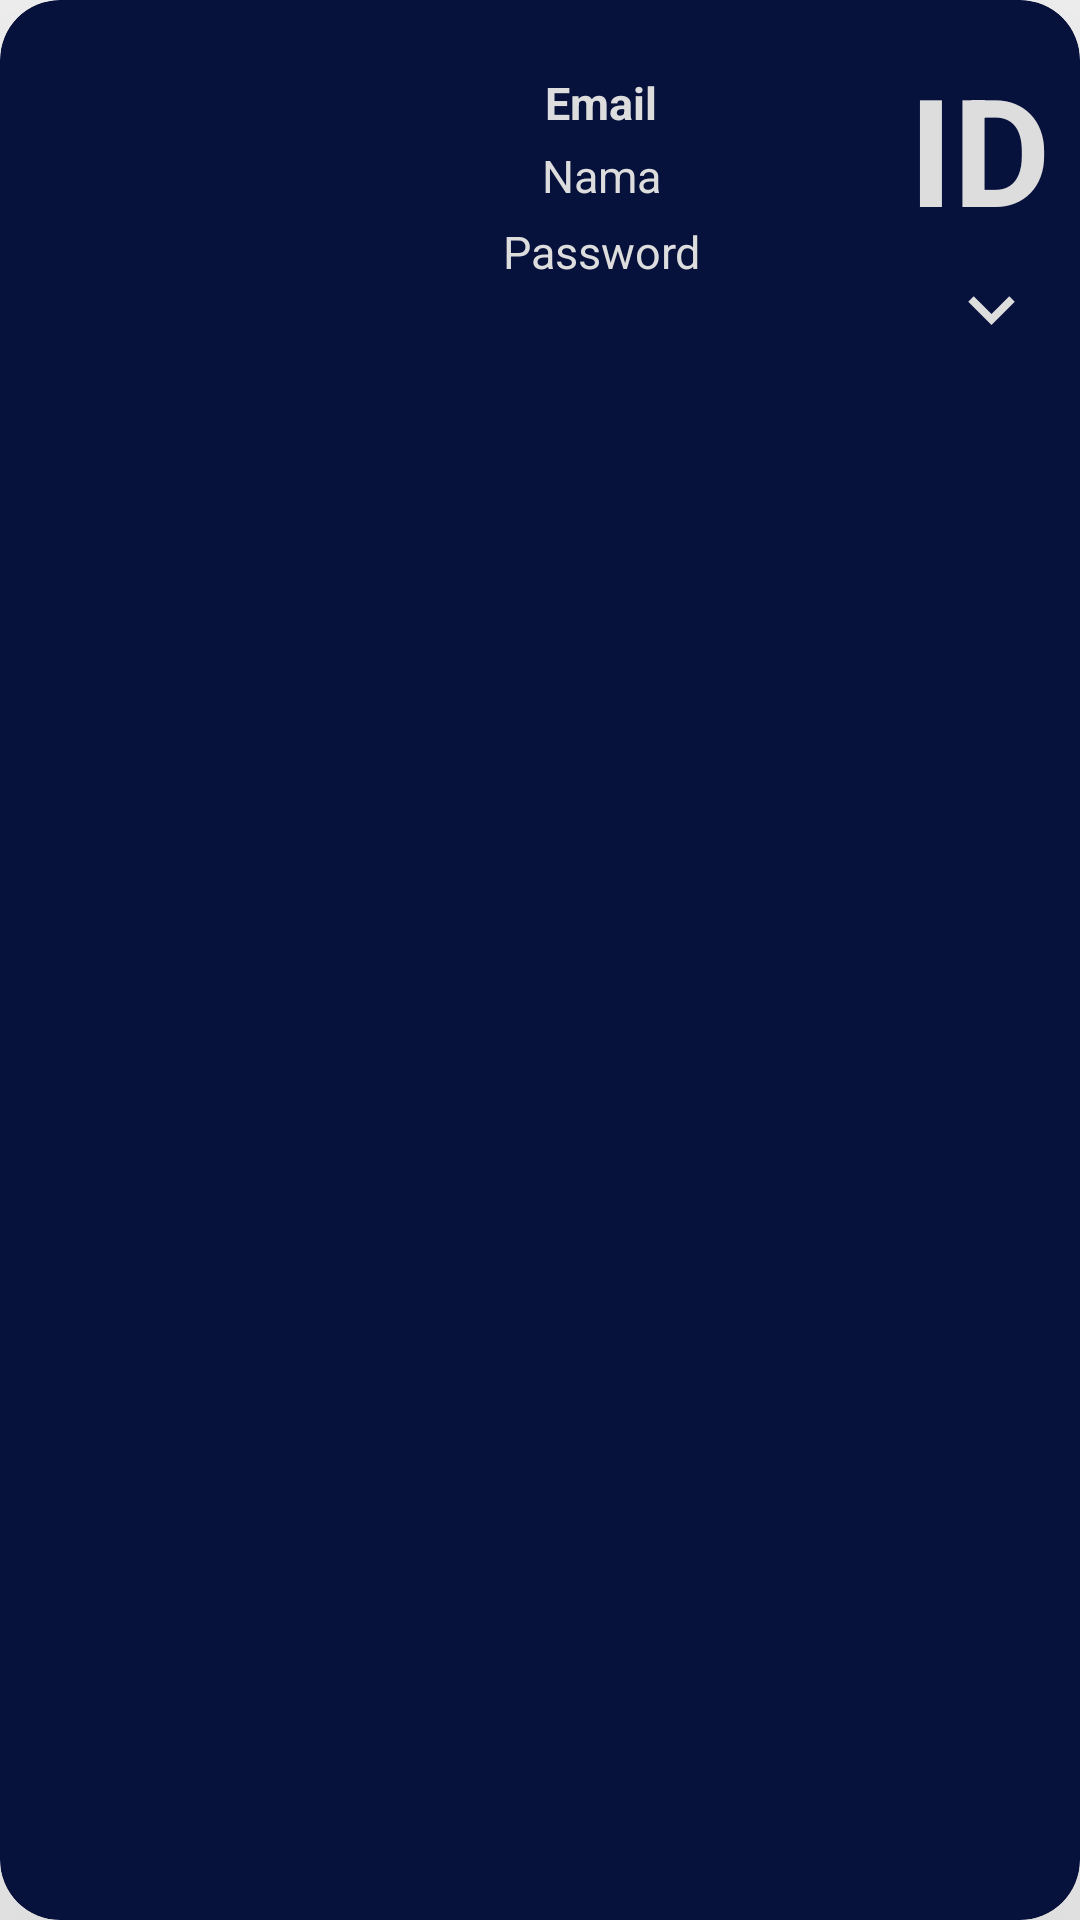

Layout XML and referenced resources for this Android screen:
<!-- AndroidManifest.xml: application theme Theme.MobileMovie -->
<!-- res/layout/user_item.xml -->
<?xml version="1.0" encoding="utf-8"?>
<androidx.cardview.widget.CardView xmlns:android="http://schemas.android.com/apk/res/android"
    xmlns:tools="http://schemas.android.com/tools"
    android:id="@+id/cv_user"
    android:layout_width="match_parent"
    android:layout_height="wrap_content"
    xmlns:app="http://schemas.android.com/apk/res-auto"
    android:background="@color/purple_200"
    android:layout_marginTop="32dp"
    android:layout_marginRight="32dp"
    android:layout_marginLeft="32dp"
    android:layout_marginBottom="2dp"
    android:backgroundTint="@color/background"
    app:cardCornerRadius="20dp"
    app:cardElevation="100dp">

    <RelativeLayout
        android:layout_width="match_parent"
        android:layout_height="wrap_content"
        android:layout_marginTop="8dp"
        >

        <TextView
            android:id="@+id/id_user"
            android:layout_width="wrap_content"
            android:layout_height="wrap_content"
            android:layout_alignParentTop="true"
            android:layout_alignParentEnd="true"
            android:layout_marginTop="8dp"
            android:layout_marginEnd="10dp"
            android:text="ID"
            android:textColor="@color/text"
            android:textSize="50dp"
            android:textStyle="bold" />

        <TextView
            android:id="@+id/email_user"
            android:layout_marginTop="16dp"
            android:layout_width="match_parent"
            android:layout_height="wrap_content"
            android:layout_marginStart="8dp"
            android:layout_marginLeft="16dp"
            android:layout_marginEnd="8dp"
            android:layout_toStartOf="@+id/iv_open"
            android:layout_toEndOf="@+id/iv_image_string"
            android:text="Email"
            android:textAlignment="center"
            android:textColor="@color/text"
            android:textSize="15dp"
            android:textStyle="bold" />

        <TextView
            android:id="@+id/nama_user"
            android:layout_width="264dp"
            android:layout_height="wrap_content"
            android:layout_below="@+id/email_user"
            android:layout_marginStart="8dp"
            android:layout_marginLeft="16dp"
            android:layout_marginTop="4dp"
            android:layout_marginEnd="8dp"
            android:layout_toStartOf="@+id/iv_open"
            android:layout_toEndOf="@+id/iv_image_string"
            android:text="Nama"
            android:textAlignment="center"
            android:textColor="@color/text"
            android:textSize="15dp" />

        <TextView
            android:id="@+id/password_user"
            android:layout_width="match_parent"
            android:layout_height="wrap_content"
            android:layout_below="@+id/nama_user"
            android:layout_marginStart="8dp"
            android:layout_marginLeft="16dp"
            android:layout_marginTop="5dp"
            android:layout_marginEnd="8dp"
            android:layout_toStartOf="@+id/iv_open"
            android:layout_toEndOf="@+id/iv_image_string"
            android:text="Password"
            android:textAlignment="center"
            android:textColor="@color/text"
            android:textSize="15dp" />

        <ImageView
            android:id="@+id/iv_open"
            android:layout_width="59dp"
            android:layout_height="31dp"
            android:layout_below="@+id/id_user"
            android:layout_alignParentEnd="true"
            android:layout_marginTop="5dp"
            app:srcCompat="@drawable/ic_down"
            tools:ignore="VectorDrawableCompat" />

        <ImageView
            android:id="@+id/iv_image_string"
            android:layout_width="100dp"
            android:layout_height="100dp"
            android:layout_alignParentStart="true"
            android:layout_alignParentTop="true"
            android:layout_marginTop="5dp"
            tools:srcCompat="@tools:sample/avatars" />

        <ImageView
            android:id="@+id/iv_close"
            android:layout_width="59dp"
            android:layout_height="31dp"
            android:layout_below="@+id/id_user"
            android:layout_alignParentEnd="true"
            android:layout_marginTop="5dp"
            app:srcCompat="@drawable/ic_close"
            tools:ignore="VectorDrawableCompat" />

        <RelativeLayout
            android:id="@+id/expand"
            android:layout_width="match_parent"
            android:layout_height="50dp"
            android:layout_below="@+id/password_user"
            android:layout_marginTop="30dp"
            android:layout_marginStart="8dp"
            android:layout_marginEnd="8dp"
            android:layout_marginBottom="16dp"
            android:background="@color/background"
            android:visibility="gone"
            tools:ignore="InvalidId" >

            <ImageView
                android:id="@+id/hapus_user"
                android:layout_width="50dp"
                android:layout_height="match_parent"
                android:layout_alignParentStart="true"
                android:layout_centerInParent="true"
                android:layout_marginStart="82dp"
                android:layout_marginTop="8dp"
                android:tint="#FF0000"
                app:srcCompat="@android:drawable/ic_menu_delete" />

            <ImageView
                android:id="@+id/edit_user"
                android:layout_width="50dp"
                android:layout_height="match_parent"
                android:layout_alignParentStart="true"
                android:layout_centerInParent="true"
                android:layout_marginStart="185dp"
                android:layout_marginTop="8dp"
                android:tint="#FFA07A"
                app:srcCompat="@android:drawable/ic_menu_edit" />

        </RelativeLayout>

        <RelativeLayout
            android:id="@+id/expand_edit"
            android:layout_width="match_parent"
            android:layout_height="wrap_content"
            android:layout_below="@+id/expand"
            android:layout_marginTop="16dp"
            android:layout_marginStart="16dp"
            android:layout_marginEnd="16dp"
            android:layout_marginBottom="16dp"
            android:visibility="gone"
            >

            <EditText
                android:id="@+id/isi_detail_email"
                android:layout_width="match_parent"
                android:layout_height="50dp"
                android:layout_marginTop="8dp"
                android:layout_marginStart="8dp"
                android:layout_marginEnd="8dp"
                android:textColor="@color/white"
                />

            <EditText
                android:id="@+id/isi_detail_nama"
                android:layout_width="match_parent"
                android:layout_height="50dp"
                android:layout_below="@+id/isi_detail_email"
                android:layout_marginTop="8dp"
                android:layout_marginStart="8dp"
                android:layout_marginEnd="8dp"
                android:textColor="@color/white"
                />

            <EditText
                android:id="@+id/isi_detail_password"
                android:layout_width="match_parent"
                android:layout_height="50dp"
                android:layout_below="@+id/isi_detail_nama"
                android:layout_marginTop="8dp"
                android:layout_marginStart="8dp"
                android:layout_marginEnd="8dp"
                android:textColor="@color/white"
                />

            <TextView
                android:layout_below="@+id/isi_detail_password"
                android:id="@+id/tv_edit_update"
                android:layout_width="wrap_content"
                android:layout_height="wrap_content"
                android:layout_marginStart="60dp"
                android:layout_marginTop="8dp"
                android:text="UPDATE"
                android:textColor="@color/white"
                android:textStyle="bold"
                />

            <TextView
                android:layout_below="@+id/isi_detail_password"
                android:id="@+id/tv_edit_tutup"
                android:layout_width="wrap_content"
                android:layout_height="wrap_content"
                android:layout_marginTop="8dp"
                android:layout_marginStart="50dp"
                android:layout_toEndOf="@+id/tv_edit_update"
                android:text="TUTUP"
                android:textColor="@color/white"
                android:textStyle="bold" />

        </RelativeLayout>



    </RelativeLayout>


</androidx.cardview.widget.CardView>
<!-- resources referenced by this layout -->
<resources>
  <color name="background">#06113C</color>
  <color name="purple_200">#FFBB86FC</color>
  <color name="text">#DDDDDD</color>
  <color name="white">#FFFFFFFF</color>
  <!-- drawable ic_down (drawable) -->
  <vector xmlns:android="http://schemas.android.com/apk/res/android"
      android:width="24dp"
      android:height="24dp"
      android:viewportWidth="24"
      android:viewportHeight="24"
      android:tint="@color/text">
    <path
        android:fillColor="@android:color/white"
        android:pathData="M7.41,8.59L12,13.17l4.59,-4.58L18,10l-6,6 -6,-6 1.41,-1.41z"/>
  </vector>
  <style name="Theme.MobileMovie" parent="Theme.MaterialComponents.DayNight.DarkActionBar">
          
          <item name="colorPrimary">@color/background</item>
          <item name="colorPrimaryVariant">@color/background</item>
          <item name="colorOnPrimary">@color/white</item>
          
          <item name="colorSecondary">@color/teal_200</item>
          <item name="colorSecondaryVariant">@color/teal_700</item>
          <item name="colorOnSecondary">@color/black</item>
          
          <item name="android:statusBarColor" tools:targetApi="l">?attr/colorPrimaryVariant</item>
          
      </style>
  <color name="teal_200">#FF03DAC5</color>
  <color name="teal_700">#FF018786</color>
  <color name="black">#FF000000</color>
</resources>
